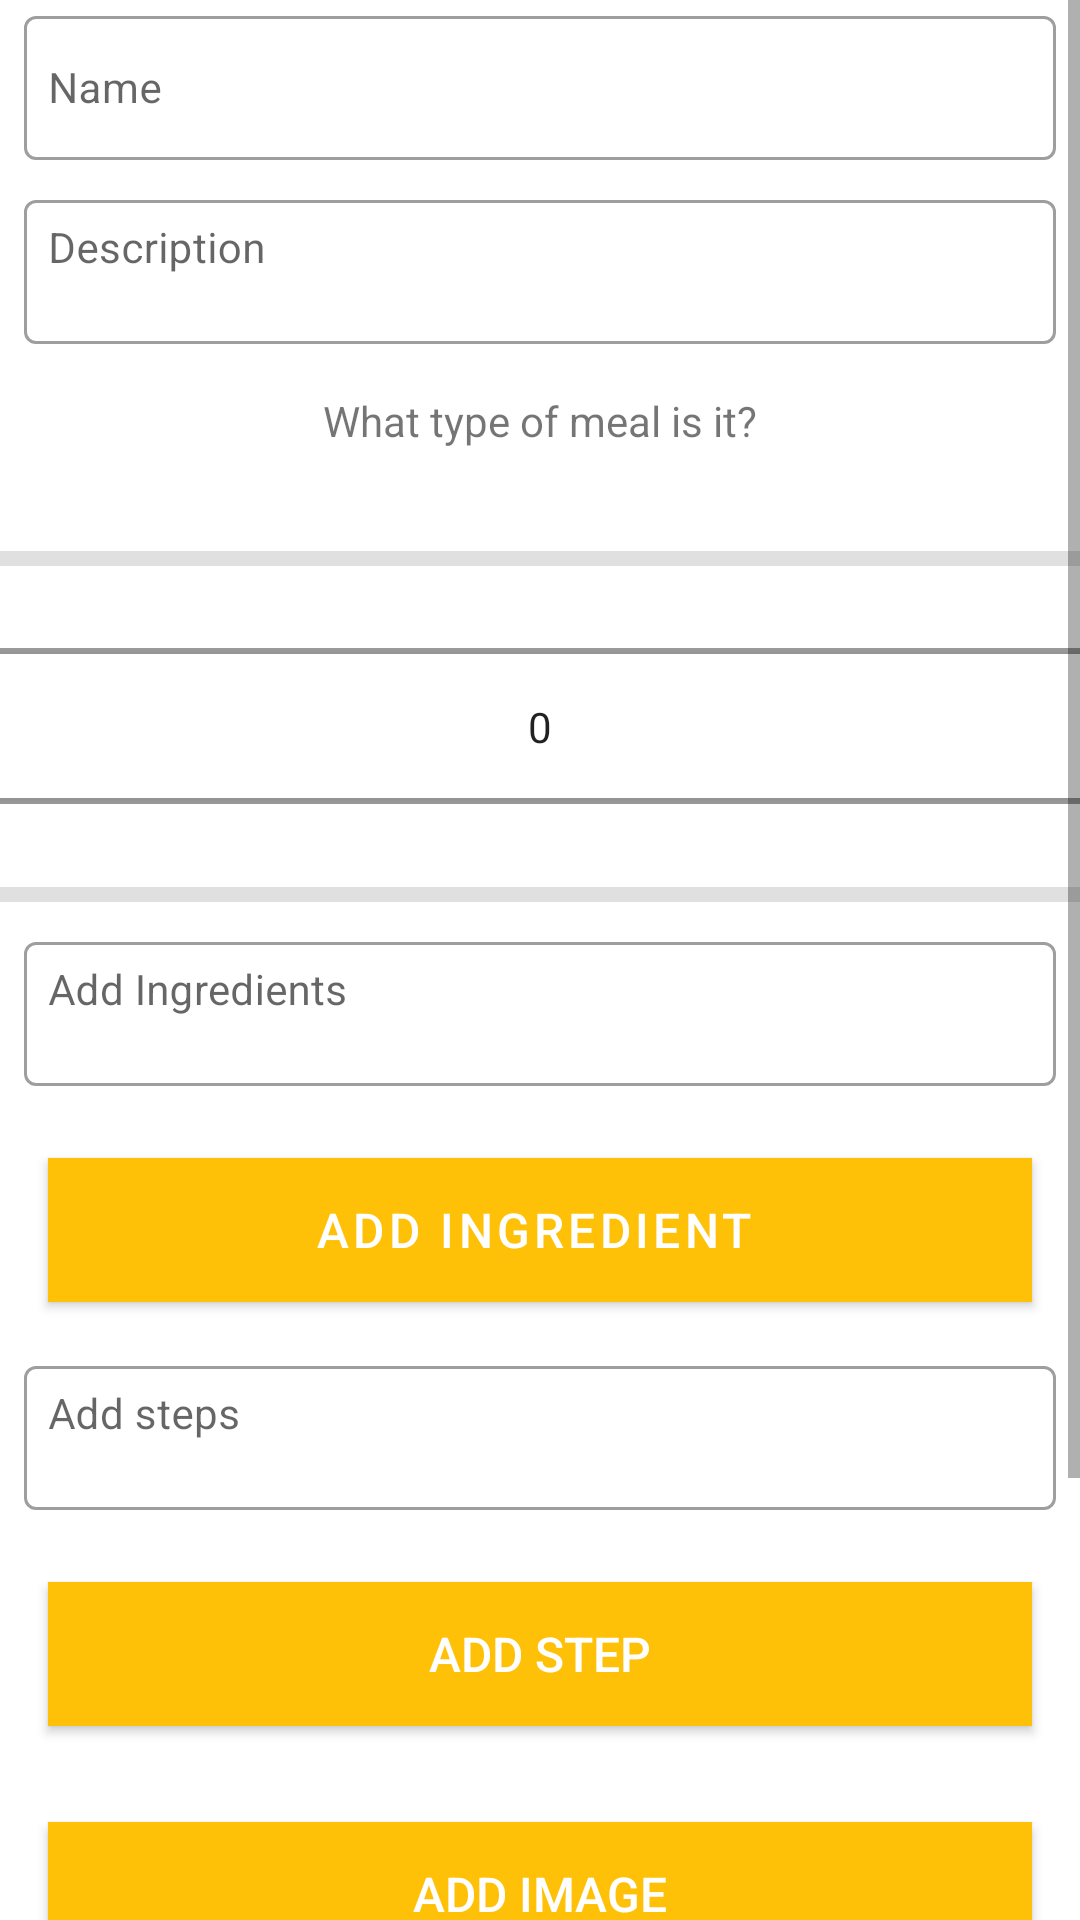

Write the Android layout XML for this screen, with the resource values it uses.
<!-- AndroidManifest.xml: application theme Theme.RecipesApp -->
<!-- res/layout/fragment_recipe.xml -->
<?xml version="1.0" encoding="utf-8"?>
<androidx.constraintlayout.widget.ConstraintLayout xmlns:tools="http://schemas.android.com/tools"
    xmlns:android="http://schemas.android.com/apk/res/android"
    android:layout_width="match_parent"
    android:layout_height="match_parent"
    xmlns:app="http://schemas.android.com/apk/res-auto"
    tools:context=".ui.recipe.RecipeFragment">

    <RelativeLayout
        android:layout_width="match_parent"
        android:layout_height="wrap_content"
        app:layout_constraintBottom_toBottomOf="parent"
        app:layout_constraintTop_toTopOf="parent">


        <ScrollView
            android:layout_width="match_parent"
            android:layout_height="match_parent"
            android:fillViewport="true">

            <LinearLayout
                android:layout_width="match_parent"
                android:layout_height="wrap_content"
                android:orientation="vertical">

                <com.google.android.material.textfield.TextInputLayout
                    android:id="@+id/RecipeNametextField"
                    android:layout_width="match_parent"
                    android:layout_height="wrap_content"
                    android:hint="@string/hint_recipeName"
                    style="@style/Widget.MaterialComponents.TextInputLayout.OutlinedBox">

                <com.google.android.material.textfield.TextInputEditText
                    android:id="@+id/recipeName"
                    android:layout_width="match_parent"
                    android:layout_height="48dp"
                    android:layout_margin="8dp"
                    android:inputType="textMultiLine"
                    android:padding="8dp"
                    android:textColor="@color/teal_700"
                    android:textSize="14sp"
                    />
                </com.google.android.material.textfield.TextInputLayout>

                <com.google.android.material.textfield.TextInputLayout
                    android:id="@+id/RecipeDescriptiontextField"
                    android:layout_width="match_parent"
                    android:layout_height="wrap_content"
                    android:hint="@string/hint_recipeDescription"
                    style="@style/Widget.MaterialComponents.TextInputLayout.OutlinedBox">

                <com.google.android.material.textfield.TextInputEditText
                    android:id="@+id/recipeDescription"
                    android:layout_width="match_parent"
                    android:layout_height="48dp"
                    android:layout_margin="8dp"
                    android:ems="10"
                    android:gravity="start|top"
                    android:inputType="textMultiLine"
                    android:padding="8dp"
                    android:textColor="@color/teal_700"
                    android:textSize="14sp"
                    />
                </com.google.android.material.textfield.TextInputLayout>

                <TextView
                    android:id="@+id/mealText"
                    android:layout_width="match_parent"
                    android:layout_height="45dp"
                    android:layout_margin="8dp"
                    android:text="@string/pick_meal"
                    android:gravity="center_horizontal"
                    />

                <View
                    android:id="@+id/divider"
                    android:layout_width="match_parent"
                    android:layout_height="5dp"
                    android:background="?android:attr/listDivider" />

                <NumberPicker
                    android:id="@+id/mealPicker"
                    android:layout_width="match_parent"
                    android:layout_height="107dp" />

                <View
                    android:id="@+id/divider2"
                    android:layout_width="match_parent"
                    android:layout_height="5dp"
                    android:background="?android:attr/listDivider"
                    android:layout_marginBottom="8dp"
                    />

                <com.google.android.material.textfield.TextInputLayout
                    android:id="@+id/RecipeIngredienttextField"
                    android:layout_width="match_parent"
                    android:layout_height="wrap_content"
                    android:hint="@string/hint_ingredient"
                    style="@style/Widget.MaterialComponents.TextInputLayout.OutlinedBox">

                <com.google.android.material.textfield.TextInputEditText
                    android:id="@+id/ingredientText"
                    android:layout_width="match_parent"
                    android:layout_height="48dp"
                    android:layout_margin="8dp"
                    android:ems="10"
                    android:gravity="start|top"
                    android:inputType="textMultiLine"
                    android:lines="4"
                    android:maxLength="90"
                    android:maxLines="4"
                    android:padding="8dp"
                    android:textColor="@color/teal_700"
                    android:textSize="14sp"
                    />
                </com.google.android.material.textfield.TextInputLayout>

                <Button
                    android:id="@+id/btnAddIngredient"
                    android:layout_width="match_parent"
                    android:layout_height="wrap_content"
                    android:layout_margin="16dp"
                    android:background="@color/colorAccent"
                    android:paddingTop="8dp"
                    android:paddingBottom="8dp"
                    android:text="@string/button_addIngredient"
                    android:textColor="@color/colorPrimary"
                    android:textSize="16sp"
                    app:icon="@android:drawable/ic_input_add"
                    app:iconGravity="textStart"
                    style="@style/Widget.MaterialComponents.Button.Icon"
                    />

                <androidx.recyclerview.widget.RecyclerView
                    android:id="@+id/recyclerView"
                    android:layout_width="match_parent"
                    android:layout_height="match_parent"
                    android:scrollbars="vertical"
                    app:layout_behavior="@string/appbar_scrolling_view_behavior"/>

                <com.google.android.material.textfield.TextInputLayout
                    android:id="@+id/RecipeSteptextField"
                    android:layout_width="match_parent"
                    android:layout_height="wrap_content"
                    android:hint="@string/hint_steps"
                    style="@style/Widget.MaterialComponents.TextInputLayout.OutlinedBox">

                <com.google.android.material.textfield.TextInputEditText
                    android:id="@+id/stepsText"
                    android:layout_width="match_parent"
                    android:layout_height="48dp"
                    android:layout_margin="8dp"
                    android:ems="10"
                    android:gravity="start|top"
                    android:inputType="textMultiLine"
                    android:lines="4"
                    android:maxLength="180"
                    android:maxLines="4"
                    android:padding="8dp"
                    android:textColor="@color/teal_700"
                    android:textSize="14sp" />

                </com.google.android.material.textfield.TextInputLayout>

                <Button
                    android:id="@+id/btnAddStep"
                    android:layout_width="match_parent"
                    android:layout_height="wrap_content"
                    android:layout_margin="16dp"
                    android:background="@color/colorAccent"
                    android:paddingTop="8dp"
                    android:paddingBottom="8dp"
                    android:text="@string/button_addStep"
                    android:textColor="@color/colorPrimary"
                    app:icon="@android:drawable/ic_input_add"
                    app:iconGravity="textStart"
                    android:textSize="16sp" />

                <androidx.recyclerview.widget.RecyclerView
                    android:id="@+id/stepsRecyclerView"
                    android:layout_width="match_parent"
                    android:layout_height="match_parent"
                    android:scrollbars="vertical"
                    app:layout_behavior="@string/appbar_scrolling_view_behavior"/>

                <Button
                    android:id="@+id/chooseImage"
                    android:layout_width="match_parent"
                    android:layout_height="wrap_content"
                    android:layout_margin="16dp"
                    android:background="@color/colorAccent"
                    android:paddingTop="8dp"
                    android:paddingBottom="8dp"
                    android:text="@string/button_addImage"
                    android:textColor="@color/colorPrimary"
                    android:textSize="16sp" />

                <Button
                    android:id="@+id/btnTake_pic"
                    android:layout_width="match_parent"
                    android:layout_height="wrap_content"
                    android:layout_margin="16dp"
                    android:background="@color/colorAccent"
                    android:paddingTop="8dp"
                    android:paddingBottom="8dp"
                    android:text="@string/btn_takePicture"
                    android:textColor="@color/colorPrimary"
                    android:textSize="16sp" />


                <ImageView
                    android:id="@+id/recipeImage"
                    android:layout_width="match_parent"
                    android:layout_height="wrap_content"
                    android:contentDescription="@string/recipeImage_content_desc"
                    app:srcCompat="@mipmap/ic_launcher" />

                <Button
                    android:id="@+id/btnAdd"
                    android:layout_width="match_parent"
                    android:layout_height="wrap_content"
                    android:layout_margin="16dp"
                    android:background="@color/teal_700"
                    android:paddingTop="8dp"
                    android:paddingBottom="8dp"
                    android:stateListAnimator="@null"
                    android:text="@string/button_addRecipe"
                    android:textColor="@color/colorPrimary"
                    android:textSize="16sp" />
            </LinearLayout>
        </ScrollView>

    </RelativeLayout>

</androidx.constraintlayout.widget.ConstraintLayout>
<!-- resources referenced by this layout -->
<resources>
  <color name="colorAccent">#FFC107</color>
  <color name="colorPrimary">#FFFFFF</color>
  <color name="teal_700">#FF018786</color>
  <string name="btn_takePicture">Take Picture</string>
  <string name="button_addImage"> Add Image </string>
  <string name="button_addIngredient">Add Ingredient</string>
  <string name="button_addRecipe">Add Recipe</string>
  <string name="button_addStep">Add Step</string>
  <string name="hint_ingredient">Add Ingredients</string>
  <string name="hint_recipeDescription">Description</string>
  <string name="hint_recipeName">Name</string>
  <string name="hint_steps">Add steps</string>
  <string name="pick_meal">What type of meal is it?</string>
  <string name="recipeImage_content_desc">Recipe Image</string>
  <style name="Theme.RecipesApp" parent="Theme.MaterialComponents.DayNight.NoActionBar">
          
          <item name="colorPrimary">@color/colorAccent</item>
          <item name="colorPrimaryVariant">@color/colorPrimaryDark</item>
          <item name="colorOnPrimary">@color/white</item>
          
          <item name="colorSecondary">@color/teal_200</item>
          <item name="colorSecondaryVariant">@color/teal_700</item>
          <item name="colorOnSecondary">@color/black</item>
          
          <item name="android:statusBarColor" tools:targetApi="l">?attr/colorPrimaryVariant</item>
          
      </style>
  <color name="colorPrimaryDark">#000000</color>
  <color name="white">#FFFFFFFF</color>
  <color name="teal_200">#FF03DAC5</color>
  <color name="black">#FF000000</color>
</resources>
